Photos from the image-classification dataset "finalCAIProject" in the GitHub repository jacobgale21/finalCAIProject. Its 12 classes are: backpack, book, calculator, chair, clock, desk, keychain, laptop, paper, pen, phone, water bottle.

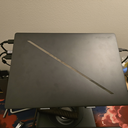
Label: laptop

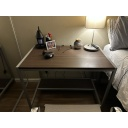
Label: desk

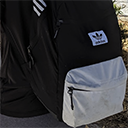
Label: backpack

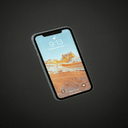
Label: phone

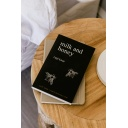
Label: book

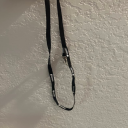
Label: keychain
